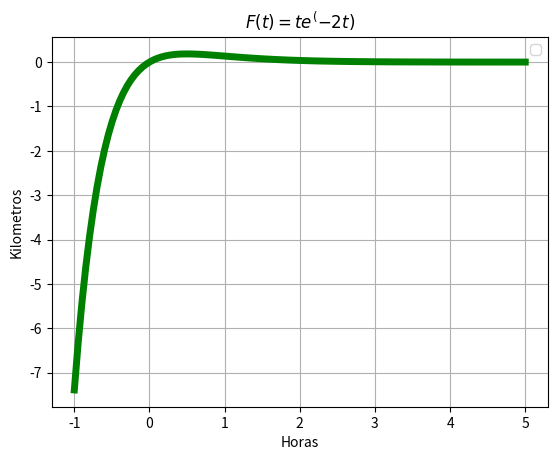

Write the Python code that produced this figure.
# [redacted]

import matplotlib.pyplot as plt
import numpy as np
import math

t=np.linspace(-1,5,120)
f=t*math.e**(-2*t)
plt.plot(t,f,linewidth=5,color='g')
plt.legend()
plt.title('$F(t)=te^(-2t)$')
plt.xlabel('Horas')
plt.ylabel('Kilometros')
plt.grid(True)
plt.show()
